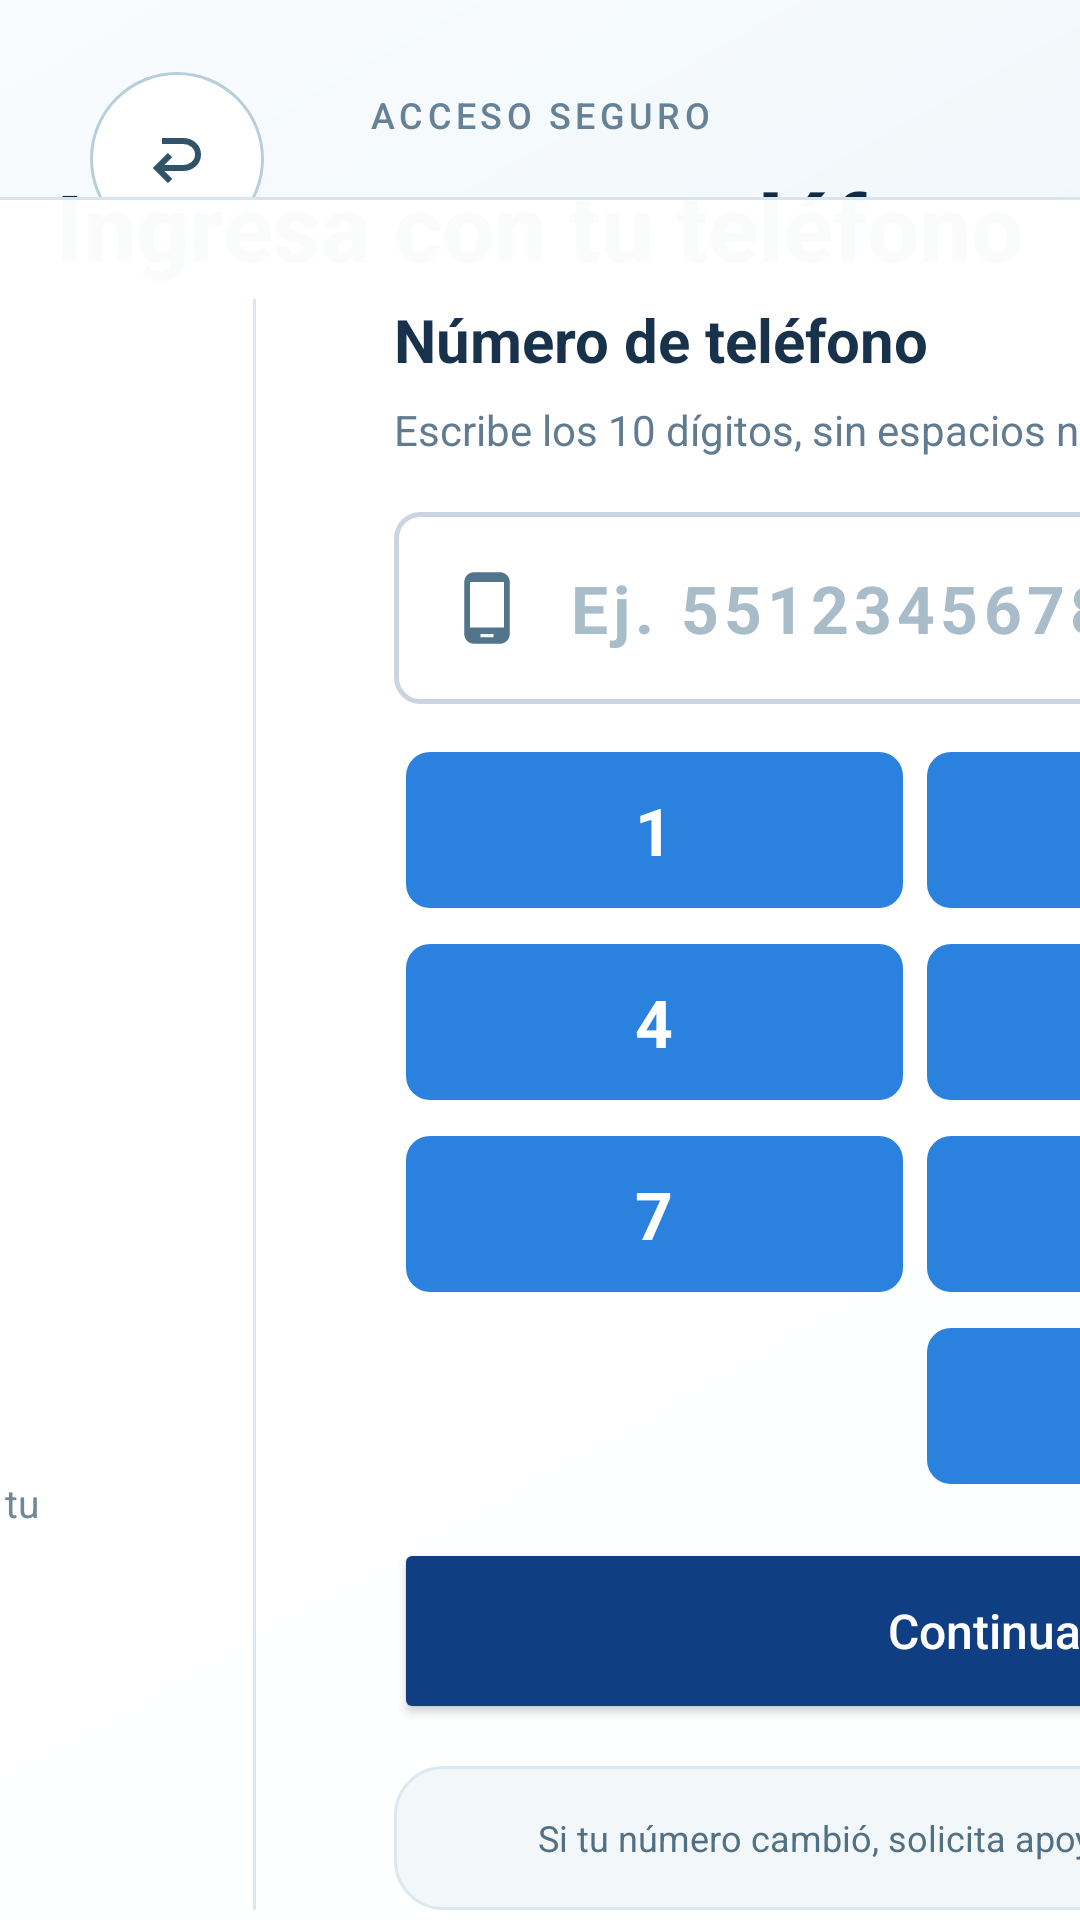

Reconstruct the res/layout file that produces this screen, plus the resources it refers to.
<!-- AndroidManifest.xml: application theme Theme.Quiosco -->
<!-- res/layout/activity_phone_login.xml -->
<?xml version="1.0" encoding="utf-8"?>
<androidx.constraintlayout.widget.ConstraintLayout xmlns:android="http://schemas.android.com/apk/res/android"
    xmlns:app="http://schemas.android.com/apk/res-auto"
    android:layout_width="match_parent"
    android:layout_height="match_parent"
    android:background="#EDF4F8">

    <View android:layout_width="0dp" android:layout_height="0dp" android:background="@drawable/bg_login_ambient"
        app:layout_constraintTop_toTopOf="parent" app:layout_constraintBottom_toBottomOf="parent"
        app:layout_constraintStart_toStartOf="parent" app:layout_constraintEnd_toEndOf="parent" />

    <View android:id="@+id/sideBarLayout" android:layout_width="0dp" android:layout_height="5dp"
        app:layout_constraintTop_toTopOf="parent" app:layout_constraintStart_toStartOf="parent"
        app:layout_constraintEnd_toEndOf="parent" />

    <ImageButton android:id="@+id/btnBackPhoneLogin" android:layout_width="58dp" android:layout_height="58dp"
        android:layout_marginStart="30dp" android:layout_marginTop="24dp" android:background="@drawable/bg_login_back"
        android:contentDescription="@string/btn_back" android:padding="16dp" android:rotation="180"
        android:src="@drawable/ic_regresar" app:tint="#31536A"
        app:layout_constraintStart_toStartOf="parent" app:layout_constraintTop_toTopOf="parent" />

    <TextView android:id="@+id/phoneEyebrow" android:layout_width="wrap_content" android:layout_height="wrap_content"
        android:layout_marginTop="30dp" android:fontFamily="sans-serif-medium" android:letterSpacing="0.12"
        android:text="@string/phone_login_eyebrow" android:textColor="#668296" android:textSize="12sp"
        app:layout_constraintTop_toTopOf="parent" app:layout_constraintStart_toStartOf="parent" app:layout_constraintEnd_toEndOf="parent" />

    <TextView android:id="@+id/phoneTitle" android:layout_width="wrap_content" android:layout_height="wrap_content"
        android:layout_marginTop="8dp" android:fontFamily="sans-serif-medium" android:text="@string/phone_login_title"
        android:textColor="#102A43" android:textSize="31sp" android:textStyle="bold"
        app:layout_constraintTop_toBottomOf="@id/phoneEyebrow" app:layout_constraintStart_toStartOf="parent" app:layout_constraintEnd_toEndOf="parent" />

    <LinearLayout android:layout_width="1040dp" android:layout_height="wrap_content"
        android:layout_marginTop="28dp" android:layout_marginBottom="28dp"
        android:background="@drawable/bg_auth_panel" android:elevation="8dp" android:gravity="center_vertical"
        android:orientation="horizontal" android:padding="34dp"
        app:layout_constraintTop_toBottomOf="@id/phoneTitle"
        app:layout_constraintBottom_toBottomOf="parent"
        app:layout_constraintStart_toStartOf="parent" app:layout_constraintEnd_toEndOf="parent">

        <LinearLayout android:layout_width="390dp" android:layout_height="wrap_content" android:gravity="center"
            android:orientation="vertical" android:paddingEnd="28dp">
            <ImageView android:layout_width="245dp" android:layout_height="245dp" android:contentDescription="@null"
                android:scaleType="centerInside" android:src="@drawable/login_phone_3d" />
            <TextView android:layout_width="wrap_content" android:layout_height="wrap_content" android:layout_marginTop="5dp"
                android:text="@string/phone_login_card_title" android:textColor="#17324A" android:textSize="17sp" android:textStyle="bold" />
            <TextView android:layout_width="300dp" android:layout_height="wrap_content" android:layout_marginTop="8dp"
                android:gravity="center" android:text="@string/phone_login_card_desc"
                android:textColor="#71879A" android:textSize="13sp" />
        </LinearLayout>

        <View android:layout_width="1dp" android:layout_height="match_parent" android:background="#DCE8EF" />

        <LinearLayout android:layout_width="0dp" android:layout_height="wrap_content" android:layout_weight="1"
            android:gravity="center_vertical" android:orientation="vertical"
            android:paddingStart="46dp" android:paddingEnd="14dp">

            <TextView android:layout_width="wrap_content" android:layout_height="wrap_content" android:text="@string/phone_login_input_title"
                android:textColor="#17324A" android:textSize="20sp" android:textStyle="bold" />
            <TextView android:layout_width="wrap_content" android:layout_height="wrap_content" android:layout_marginTop="7dp"
                android:text="@string/phone_login_input_desc" android:textColor="#617C90" android:textSize="14sp" />

            <LinearLayout
                android:layout_width="match_parent"
                android:layout_height="64dp"
                android:layout_marginTop="18dp"
                android:background="@drawable/bg_password_input_box"
                android:orientation="horizontal"
                android:gravity="center_vertical"
                android:paddingStart="18dp"
                android:paddingEnd="10dp">

                <ImageView
                    android:layout_width="26dp"
                    android:layout_height="26dp"
                    android:contentDescription="@null"
                    android:src="@drawable/ic_phone"
                    app:tint="#52758B" />

                <TextView
                    android:id="@+id/tvPhoneDisplay"
                    android:layout_width="0dp"
                    android:layout_height="match_parent"
                    android:layout_weight="1"
                    android:layout_marginStart="14dp"
                    android:gravity="center_vertical|start"
                    android:textColor="#1E293B"
                    android:textSize="22sp"
                    android:textStyle="bold"
                    android:letterSpacing="0.08"
                    android:hint="Ej. 5512345678"
                    android:textColorHint="#A9BCC9" />

                <ImageButton
                    android:id="@+id/btnBackspacePhone"
                    android:layout_width="48dp"
                    android:layout_height="40dp"
                    android:background="@drawable/bg_password_backspace_btn"
                    android:contentDescription="@string/btn_delete"
                    android:padding="7dp"
                    android:scaleType="fitCenter"
                    android:src="@drawable/ic_backspace" />
            </LinearLayout>

            <LinearLayout
                android:layout_width="match_parent"
                android:layout_height="wrap_content"
                android:layout_marginTop="12dp"
                android:orientation="vertical">

                <LinearLayout
                    android:layout_width="match_parent"
                    android:layout_height="wrap_content"
                    android:orientation="horizontal">
                    <TextView android:id="@+id/btnPhoneKey1" style="@style/PhoneKeyButton" android:text="1" />
                    <TextView android:id="@+id/btnPhoneKey2" style="@style/PhoneKeyButton" android:text="2" />
                    <TextView android:id="@+id/btnPhoneKey3" style="@style/PhoneKeyButton" android:text="3" />
                </LinearLayout>

                <LinearLayout
                    android:layout_width="match_parent"
                    android:layout_height="wrap_content"
                    android:orientation="horizontal"
                    android:layout_marginTop="4dp">
                    <TextView android:id="@+id/btnPhoneKey4" style="@style/PhoneKeyButton" android:text="4" />
                    <TextView android:id="@+id/btnPhoneKey5" style="@style/PhoneKeyButton" android:text="5" />
                    <TextView android:id="@+id/btnPhoneKey6" style="@style/PhoneKeyButton" android:text="6" />
                </LinearLayout>

                <LinearLayout
                    android:layout_width="match_parent"
                    android:layout_height="wrap_content"
                    android:orientation="horizontal"
                    android:layout_marginTop="4dp">
                    <TextView android:id="@+id/btnPhoneKey7" style="@style/PhoneKeyButton" android:text="7" />
                    <TextView android:id="@+id/btnPhoneKey8" style="@style/PhoneKeyButton" android:text="8" />
                    <TextView android:id="@+id/btnPhoneKey9" style="@style/PhoneKeyButton" android:text="9" />
                </LinearLayout>

                <LinearLayout
                    android:layout_width="match_parent"
                    android:layout_height="wrap_content"
                    android:orientation="horizontal"
                    android:layout_marginTop="4dp">
                    <View
                        android:layout_width="0dp"
                        android:layout_height="52dp"
                        android:layout_weight="1"
                        android:layout_margin="4dp" />
                    <TextView android:id="@+id/btnPhoneKey0" style="@style/PhoneKeyButton" android:text="0" />
                    <View
                        android:layout_width="0dp"
                        android:layout_height="52dp"
                        android:layout_weight="1"
                        android:layout_margin="4dp" />
                </LinearLayout>
            </LinearLayout>

            <Button android:id="@+id/btnPhoneLogin" android:layout_width="match_parent" android:layout_height="62dp"
                android:layout_marginTop="14dp" android:backgroundTint="#0F3E82"
                android:drawablePadding="12dp" android:drawableTint="#FFFFFF" android:fontFamily="sans-serif-medium"
                android:text="@string/phone_login_btn" android:textAllCaps="false" android:textColor="#FFFFFF" android:textSize="16sp" />

            <LinearLayout android:layout_width="match_parent" android:layout_height="wrap_content" android:layout_marginTop="14dp"
                android:background="@drawable/bg_auth_instruction" android:gravity="center_vertical" android:orientation="horizontal" android:padding="12dp">
                <ImageView android:layout_width="24dp" android:layout_height="24dp" android:contentDescription="@null" android:src="@drawable/ic_info" app:tint="#52758B" />
                <TextView android:layout_width="0dp" android:layout_height="wrap_content" android:layout_marginStart="12dp" android:layout_weight="1"
                    android:text="@string/phone_login_info" android:textColor="#527084" android:textSize="12sp" />
            </LinearLayout>
        </LinearLayout>
    </LinearLayout>
</androidx.constraintlayout.widget.ConstraintLayout>
<!-- resources referenced by this layout -->
<resources>
  <!-- drawable bg_auth_instruction (drawable) -->
  <?xml version="1.0" encoding="utf-8"?>
  <shape xmlns:android="http://schemas.android.com/apk/res/android" android:shape="rectangle">
      <solid android:color="#F2F7FA" />
      <corners android:radius="16dp" />
      <stroke android:width="1dp" android:color="#DCE8EF" />
  </shape>
  <!-- drawable bg_auth_panel (drawable) -->
  <?xml version="1.0" encoding="utf-8"?>
  <shape xmlns:android="http://schemas.android.com/apk/res/android" android:shape="rectangle">
      <solid android:color="#FAFFFFFF" />
      <corners android:radius="28dp" />
      <stroke android:width="1dp" android:color="#D8E5ED" />
      <padding android:left="24dp" android:top="24dp" android:right="24dp" android:bottom="24dp" />
  </shape>
  <!-- drawable bg_login_ambient (drawable) -->
  <?xml version="1.0" encoding="utf-8"?>
  <shape xmlns:android="http://schemas.android.com/apk/res/android" android:shape="rectangle">
      <gradient android:angle="315" android:startColor="#F9FCFE" android:centerColor="#EDF5F9" android:endColor="#DDEBF3" />
  </shape>
  <!-- drawable bg_login_back (drawable) -->
  <?xml version="1.0" encoding="utf-8"?>
  <selector xmlns:android="http://schemas.android.com/apk/res/android">
      <item android:state_pressed="true"><shape android:shape="oval"><solid android:color="#D4E5EF"/><stroke android:width="1dp" android:color="#86B0C7"/></shape></item>
      <item><shape android:shape="oval"><solid android:color="#F5FFFFFF"/><stroke android:width="1dp" android:color="#B8CEDB"/></shape></item>
  </selector>
  <!-- drawable bg_password_input_box (drawable) -->
  <?xml version="1.0" encoding="utf-8"?>
  <shape xmlns:android="http://schemas.android.com/apk/res/android"
      android:shape="rectangle">
      <solid android:color="#FFFFFF" />
      <stroke
          android:width="1.5dp"
          android:color="#CBD5E1" />
      <corners android:radius="8dp" />
  </shape>
  <!-- drawable ic_phone (drawable) -->
  <vector xmlns:android="http://schemas.android.com/apk/res/android" android:height="24dp" android:tint="#FFFFFF" android:viewportHeight="24" android:viewportWidth="24" android:width="24dp">
        
      <path android:fillColor="@android:color/white" android:pathData="M16,1L8,1C6.34,1 5,2.34 5,4v16c0,1.66 1.34,3 3,3h8c1.66,0 3,-1.34 3,-3L19,4c0,-1.66 -1.34,-3 -3,-3zM14,21h-4v-1h4v1zM17.25,18L6.75,18L6.75,4h10.5v14z"/>
      
  </vector>
  <string name="btn_back">Regresar</string>
  <string name="btn_delete">Eliminar</string>
  <string name="phone_login_btn">Continuar de forma segura</string>
  <string name="phone_login_card_desc">Usaremos el número registrado para localizar tu perfil de paciente.</string>
  <string name="phone_login_card_title">Tu información está protegida</string>
  <string name="phone_login_eyebrow">ACCESO SEGURO</string>
  <string name="phone_login_info">Si tu número cambió, solicita apoyo al personal del módulo.</string>
  <string name="phone_login_input_desc">Escribe los 10 dígitos, sin espacios ni guiones.</string>
  <string name="phone_login_input_title">Número de teléfono</string>
  <string name="phone_login_title">Ingresa con tu teléfono</string>
  <style name="Theme.Quiosco" parent="Base.Theme.Quiosco" />
  <!-- drawable bg_password_key_btn (drawable) -->
  <?xml version="1.0" encoding="utf-8"?>
  <ripple xmlns:android="http://schemas.android.com/apk/res/android"
      android:color="#33FFFFFF">
      <item>
          <shape android:shape="rectangle">
              <solid android:color="#2B82DE" />
              <corners android:radius="8dp" />
          </shape>
      </item>
  </ripple>
  <style name="Base.Theme.Quiosco" parent="Theme.Material3.DayNight.NoActionBar">
          <item name="android:editTextStyle">@style/Widget.Quiosco.EditText</item>
          <item name="colorPrimary">#176FA3</item>
          <item name="colorAccent">#28A7D2</item>
      </style>
</resources>
